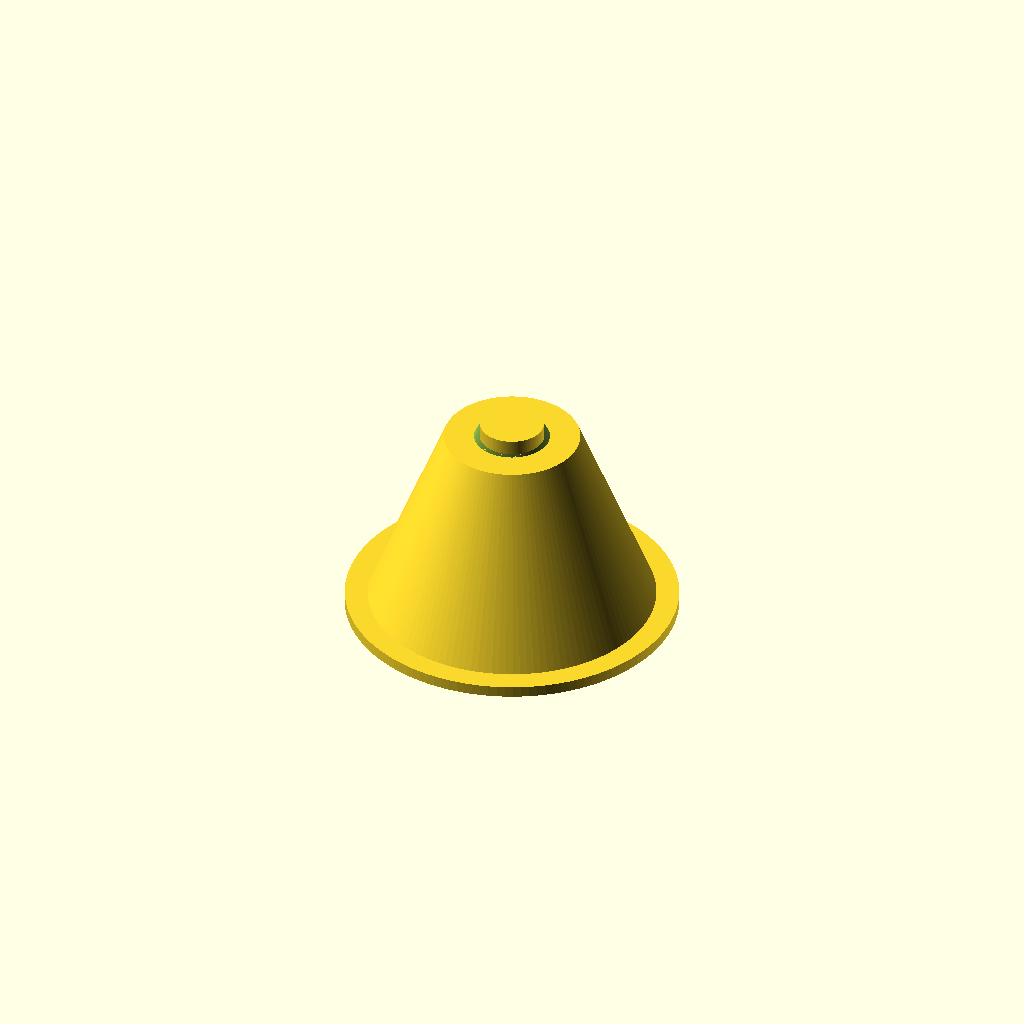
Cell 1: the model at its default parameters.
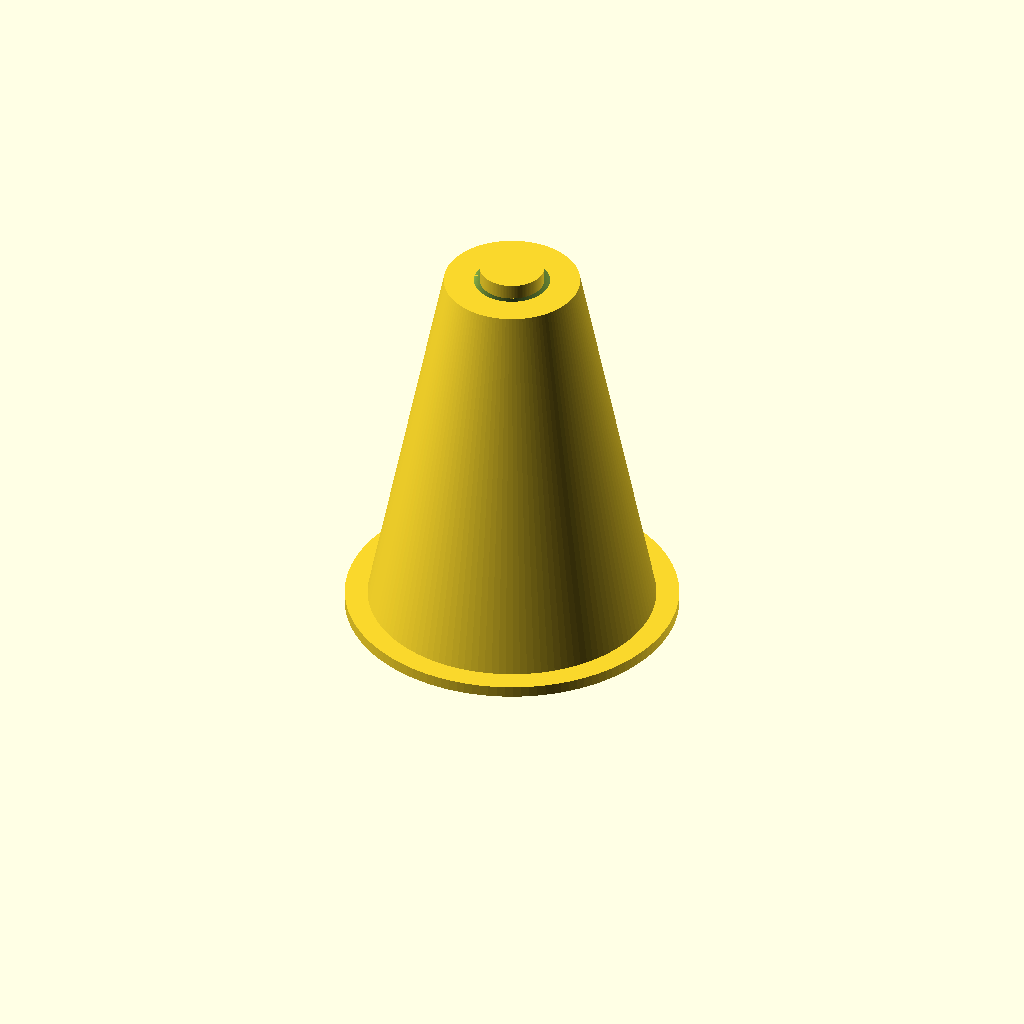
Cell 2: PED_H = 100 (everything else at default).
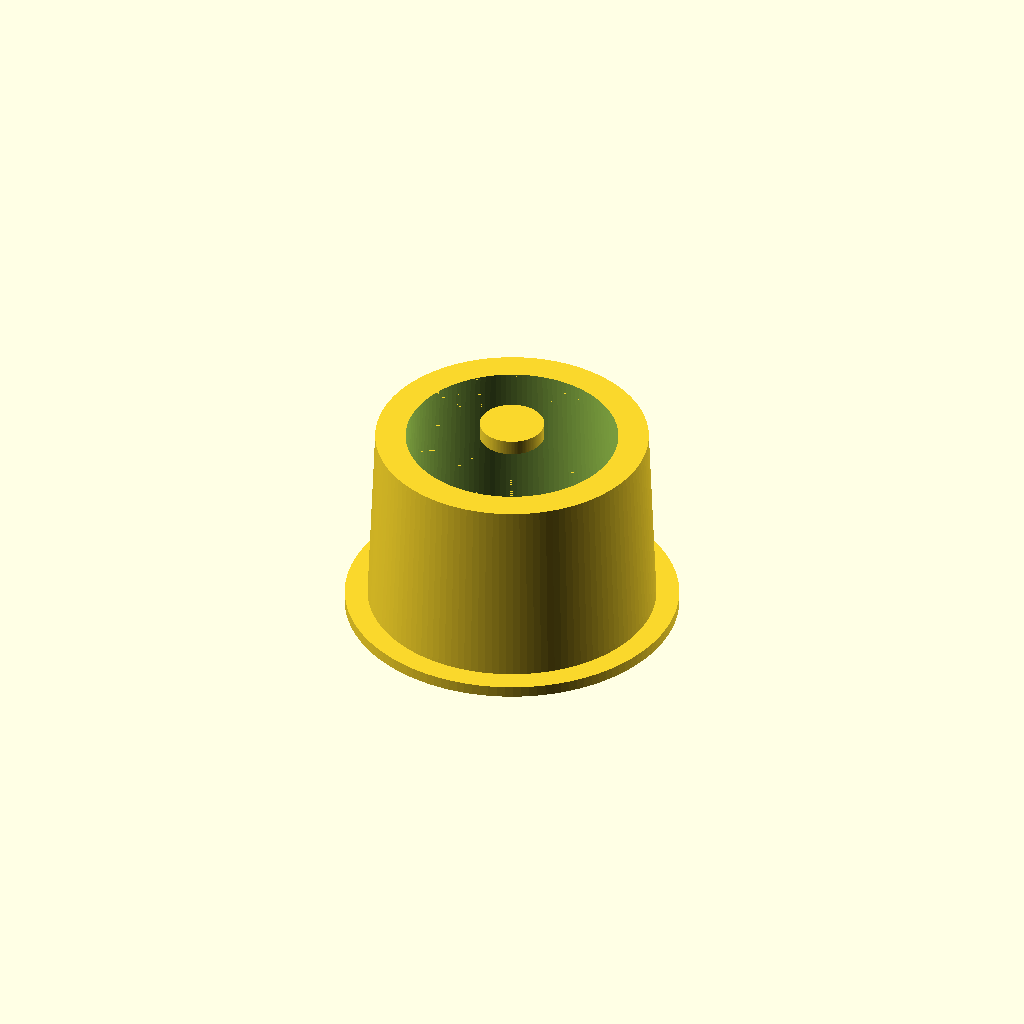
Cell 3: PED_R_TOP = 36 (everything else at default).
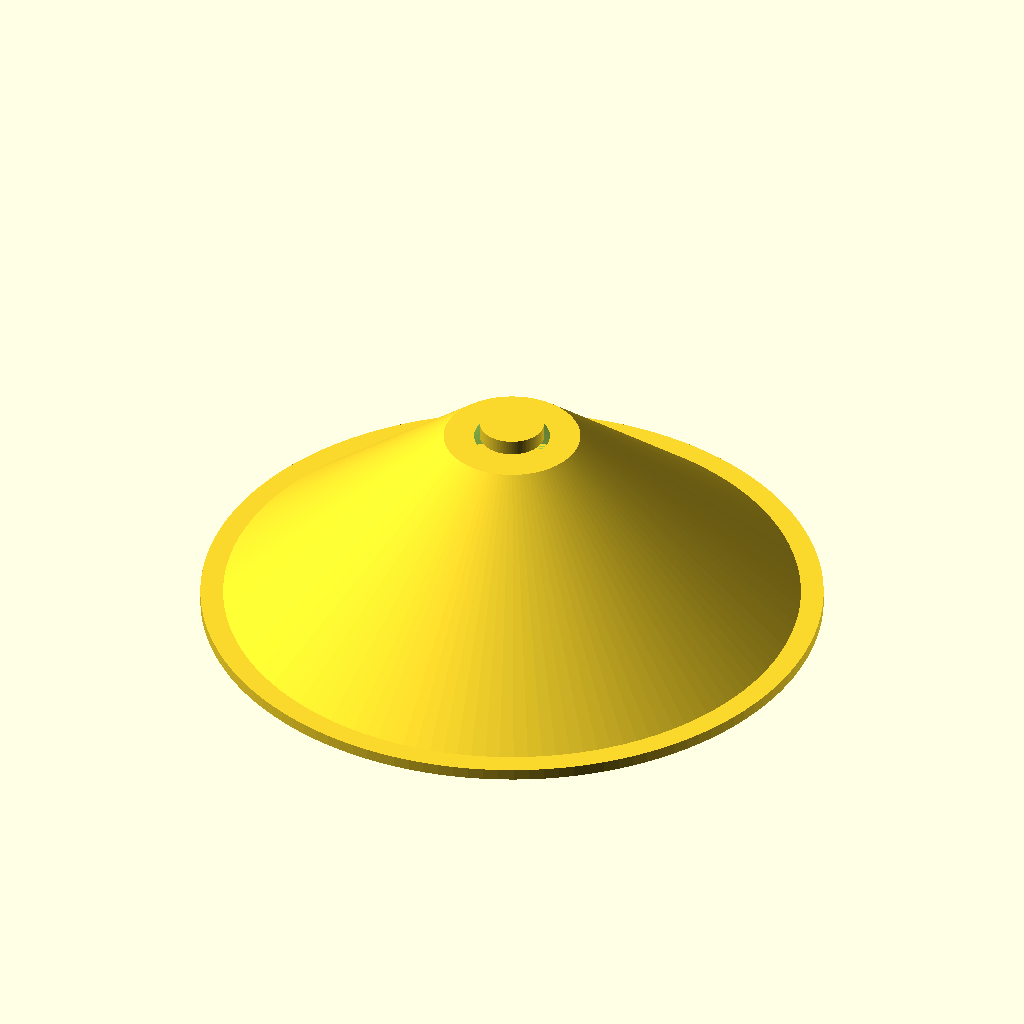
Cell 4: PED_R_BOT = 76 (everything else at default).
All cells are drawn from one camera (rotation 55°, 0°, 25°, orthographic, colour scheme Cornfield), so only the parameter changes between them.
The OpenSCAD source (03_stand_two_piece/piece1_pedestal.scad):
// ============================================================
//  PIECE 1 — Tapered Hollow Pedestal
//  Sonos Era 100 Isolation Stand
//  Material: PETG — 240°C nozzle, 75°C bed
//  Print upright, no supports needed
// ============================================================

$fn = 128;

// ── Spring interface dimensions (from STL analysis) ──────────
SPRING_HUB_R     = 8.7;    // scaled hub radius (fits into spring centre)
PIN_R            = SPRING_HUB_R - 0.2;  // 0.2mm press-fit clearance
PIN_H            = 4.0;    // pin height that inserts into spring hub

// ── Pedestal body ─────────────────────────────────────────────
PED_H            = 50.0;   // 5cm tall
PED_R_TOP        = 18.0;   // narrow top (near spring)
PED_R_BOT        = 38.0;   // wide base
WALL             = 8.0;    // 8mm thick walls (hollow cone)

// ── Base disc ─────────────────────────────────────────────────
BASE_R           = PED_R_BOT + 6.0;  // slightly wider than cone base
BASE_H           = 3.0;

// ── Assembly ──────────────────────────────────────────────────
union() {

    // 1. Base disc — sits on shelf
    cylinder(r=BASE_R, h=BASE_H);

    // 2. Hollow tapered cone
    //    Outer cone minus inner (offset by WALL)
    difference() {
        // Outer cone
        translate([0, 0, BASE_H])
            cylinder(r1=PED_R_BOT, r2=PED_R_TOP, h=PED_H);

        // Inner hollow — same taper, wall inset by WALL
        translate([0, 0, BASE_H - 0.01])
            cylinder(
                r1 = PED_R_BOT - WALL,
                r2 = max(PED_R_TOP - WALL, 2.0),
                h  = PED_H + 0.02
            );
    }

    // 3. Press-fit pin at top — inserts into spring centre hub
    translate([0, 0, BASE_H + PED_H])
        cylinder(r=PIN_R, h=PIN_H);
}

// ── PRINT NOTES ───────────────────────────────────────────────
// Orientation : upright (base on build plate)
// Supports    : none needed
// Infill      : 20% gyroid for base disc, walls are solid by geometry
// PETG        : 240°C / 75°C bed / 3 perimeters
// After print : press pin up into spring centre hub
Parameter table extracted from the source (name, type, default, range or options):
SPRING_HUB_R: number, default 8.7
PIN_H: number, default 4
PED_H: number, default 50
PED_R_TOP: number, default 18
PED_R_BOT: number, default 38
WALL: number, default 8
BASE_H: number, default 3
